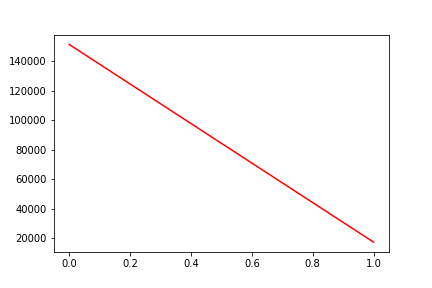

Source data for this figure (header and first rows):
, date, assets
0, 0, 151466
1, 20191220, 17508
